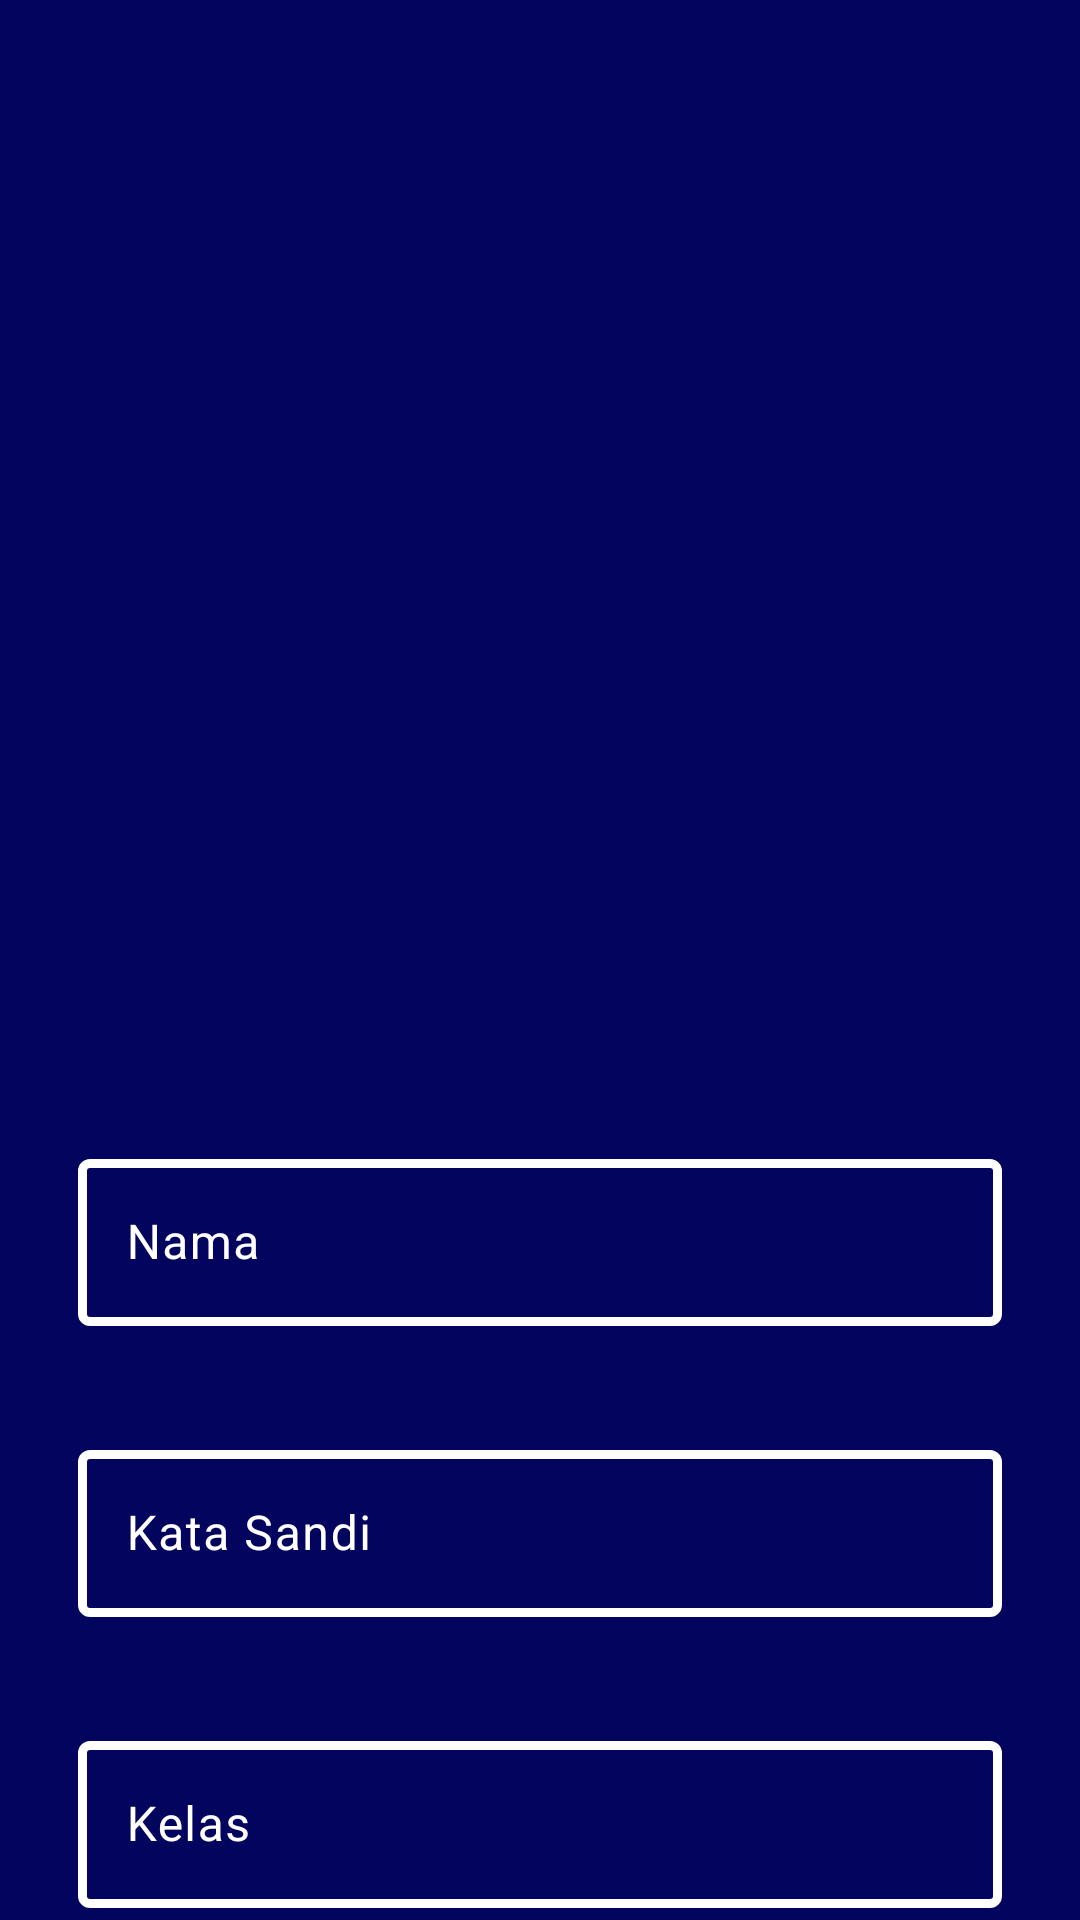

This screen was rendered from an Android layout file. Write that file and the resources it references.
<!-- AndroidManifest.xml: application theme Theme.FIXITKUV1 -->
<!-- res/layout/activity_register.xml -->
<?xml version="1.0" encoding="utf-8"?>
<RelativeLayout xmlns:android="http://schemas.android.com/apk/res/android"
    xmlns:app="http://schemas.android.com/apk/res-auto"
    xmlns:tools="http://schemas.android.com/tools"
    android:layout_width="match_parent"
    android:layout_height="match_parent"
    android:background="@color/accent1">

    <androidx.core.widget.NestedScrollView
        android:layout_width="match_parent"
        android:layout_height="match_parent"
        android:fillViewport="true">

        <LinearLayout
            android:layout_width="match_parent"
            android:layout_height="wrap_content"
            android:orientation="vertical">

            <androidx.constraintlayout.widget.ConstraintLayout
                android:layout_width="match_parent"
                android:layout_height="match_parent">

                <Button
                    android:id="@+id/button"
                    android:layout_width="127dp"
                    android:layout_height="63dp"
                    android:layout_gravity="center"
                    android:layout_margin="10dp"
                    android:backgroundTint="@color/accent4"
                    android:letterSpacing="0.1"
                    android:text="DAFTAR"
                    android:textColor="@color/white"
                    android:textStyle="bold"
                    app:cornerRadius="10dp"
                    app:layout_constraintBottom_toBottomOf="parent"
                    app:layout_constraintEnd_toEndOf="parent"
                    app:layout_constraintStart_toStartOf="parent"
                    app:layout_constraintTop_toBottomOf="@+id/linearLayout3" />

                <LinearLayout
                    android:id="@+id/linearLayout3"
                    android:layout_width="match_parent"
                    android:layout_height="wrap_content"
                    android:orientation="vertical"
                    app:layout_constraintEnd_toEndOf="parent"
                    app:layout_constraintStart_toStartOf="parent"
                    app:layout_constraintTop_toTopOf="parent">

                    <ImageView
                        android:id="@+id/imageView"
                        android:layout_width="match_parent"
                        android:layout_height="355dp"
                        android:scaleType="fitXY"
                        app:srcCompat="@drawable/gambar_coverregister" />

                    <com.google.android.material.textfield.TextInputLayout
                        android:id="@+id/et_reg_username"
                        android:layout_width="match_parent"
                        android:layout_height="wrap_content"
                        android:layout_marginStart="16dp"
                        android:layout_marginTop="16dp"
                        android:layout_marginEnd="16dp"
                        android:hint="@string/hintUsernameTF"
                        android:padding="10dp"
                        android:textColorHint="@color/white"
                        app:boxStrokeColor="@color/accent3"
                        app:boxStrokeWidth="3dp"
                        app:hintTextColor="@color/white">

                        <com.google.android.material.textfield.TextInputEditText
                            android:id="@+id/eti_reg_username"
                            android:layout_width="match_parent"
                            android:layout_height="wrap_content"
                            android:drawableLeft="@drawable/ic_baseline_account_box_24"
                            android:drawablePadding="15dp"
                            android:textColor="@color/accent8"
                            android:textColorHighlight="@color/white"
                            android:textColorHint="#FFFFFF"
                            android:textColorLink="#F8F8F8"
                            android:textStyle="normal"
                            tools:text="@tools:sample/first_names" />
                    </com.google.android.material.textfield.TextInputLayout>

                    <com.google.android.material.textfield.TextInputLayout
                        android:id="@+id/et_reg_password"
                        android:layout_width="match_parent"
                        android:layout_height="wrap_content"
                        android:layout_marginStart="16dp"
                        android:layout_marginTop="16dp"
                        android:layout_marginEnd="16dp"
                        android:hint="@string/hintPasswordTF"
                        android:padding="10dp"
                        android:textColorHint="@color/white"
                        app:boxStrokeColor="@color/accent3"
                        app:boxStrokeWidth="3dp"
                        app:hintTextColor="@color/white">

                        <com.google.android.material.textfield.TextInputEditText
                            android:id="@+id/eti_reg_password"
                            android:layout_width="match_parent"
                            android:layout_height="wrap_content"
                            android:drawableLeft="@drawable/ic_baseline_account_box_24"
                            android:drawablePadding="15dp"
                            android:inputType="textPassword"
                            android:textColor="@color/accent8"
                            android:textColorHighlight="@color/white"
                            android:textColorHint="#FFFFFF"
                            android:textColorLink="#F8F8F8"
                            android:textStyle="normal"
                            tools:text="@tools:sample/first_names" />

                    </com.google.android.material.textfield.TextInputLayout>

                    <com.google.android.material.textfield.TextInputLayout
                        android:id="@+id/et_reg_class"
                        android:layout_width="match_parent"
                        android:layout_height="wrap_content"
                        android:layout_marginStart="16dp"
                        android:layout_marginTop="16dp"
                        android:layout_marginEnd="16dp"
                        android:hint="@string/hintKelasTF"
                        android:padding="10dp"
                        android:textColorHint="@color/white"
                        app:boxStrokeColor="@color/accent3"
                        app:boxStrokeWidth="3dp"
                        app:hintTextColor="@color/white">

                        <com.google.android.material.textfield.TextInputEditText
                            android:id="@+id/eti_reg_class"
                            android:layout_width="match_parent"
                            android:layout_height="wrap_content"
                            android:drawableLeft="@drawable/ic_baseline_account_box_24"
                            android:drawablePadding="15dp"
                            android:textColor="@color/accent8"
                            android:textColorHighlight="@color/white"
                            android:textColorHint="#FFFFFF"
                            android:textColorLink="#F8F8F8"
                            android:textStyle="normal"
                            tools:text="@tools:sample/first_names" />
                    </com.google.android.material.textfield.TextInputLayout>

                    <com.google.android.material.textfield.TextInputLayout
                        android:id="@+id/et_reg_nis"
                        android:layout_width="match_parent"
                        android:layout_height="wrap_content"
                        android:layout_marginStart="16dp"
                        android:layout_marginTop="16dp"
                        android:layout_marginEnd="16dp"
                        android:hint="@string/hintNomorSiswaTF"
                        android:padding="10dp"
                        android:textColorHint="@color/white"
                        app:boxStrokeColor="@color/accent3"
                        app:boxStrokeWidth="3dp"
                        app:hintTextColor="@color/white">

                        <com.google.android.material.textfield.TextInputEditText
                            android:id="@+id/eti_reg_nis"
                            android:layout_width="match_parent"
                            android:layout_height="wrap_content"
                            android:drawableLeft="@drawable/ic_baseline_account_box_24"
                            android:drawablePadding="15dp"
                            android:inputType="number"
                            android:textColor="@color/accent8"
                            android:textColorHighlight="@color/white"
                            android:textColorHint="#FFFFFF"
                            android:textColorLink="#F8F8F8"
                            android:textStyle="normal"
                            tools:text="@tools:sample/us_zipcodes" />

                    </com.google.android.material.textfield.TextInputLayout>

                </LinearLayout>

            </androidx.constraintlayout.widget.ConstraintLayout>
        </LinearLayout>
    </androidx.core.widget.NestedScrollView>

</RelativeLayout>
<!-- resources referenced by this layout -->
<resources>
  <color name="accent1">#03045E</color>
  <color name="accent3">#0077B6</color>
  <color name="accent4">#0096C7</color>
  <color name="accent8">#CAF0F8</color>
  <color name="white">#FFFFFFFF</color>
  <string name="hintKelasTF">Kelas</string>
  <string name="hintNomorSiswaTF">Nomor Siswa</string>
  <string name="hintPasswordTF">Kata Sandi</string>
  <string name="hintUsernameTF">Nama</string>
  <style name="Theme.FIXITKUV1" parent="Base.Theme.FIXITKUV1" />
  <style name="Base.Theme.FIXITKUV1" parent="Theme.Material3.DayNight.NoActionBar">
          
          
      </style>
</resources>
